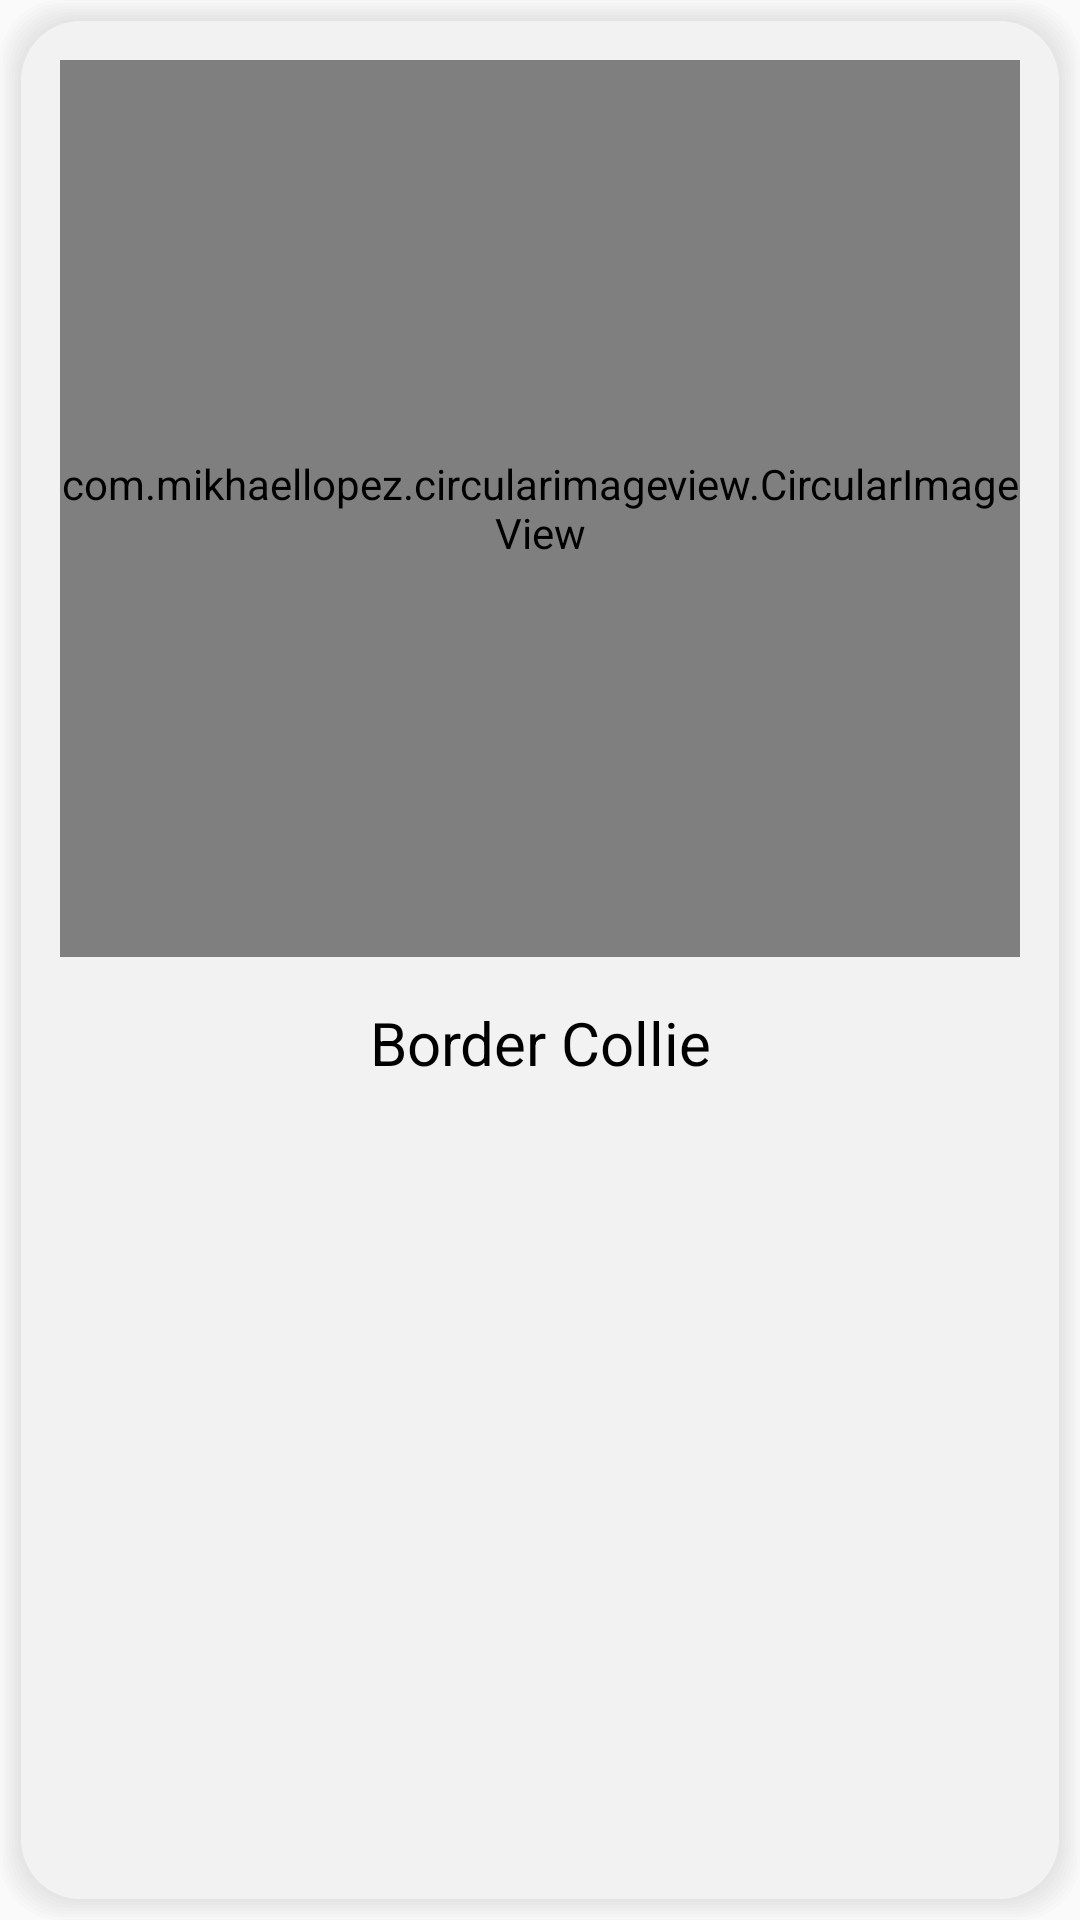

Android layout source for this screen:
<!-- AndroidManifest.xml: application theme Theme.MyPetsLife -->
<!-- res/layout/cardview_select_breed.xml -->
<?xml version="1.0" encoding="utf-8"?>
<LinearLayout
    xmlns:android="http://schemas.android.com/apk/res/android"
    xmlns:app="http://schemas.android.com/apk/res-auto"
    android:layout_width="wrap_content"
    android:layout_height="wrap_content"
    android:layout_margin="5dp"
    android:padding="20dp"
    android:gravity="center_horizontal"
    android:orientation="vertical"
    android:background="@drawable/shadowfile_linearlayout">


    <com.mikhaellopez.circularimageview.CircularImageView
        android:id="@+id/iv_breed_image"
        android:layout_width="match_parent"
        android:layout_height="299dp"
        app:civ_border_color="#ffffff"
        app:civ_border_width="3dp"
        app:civ_shadow="true"
        app:civ_shadow_color="#3f51b5"
        app:civ_shadow_radius="5dp"
        app:srcCompat="@drawable/icono_add_pet" />

    <TextView
        android:id="@+id/tv_breedName"
        android:layout_width="match_parent"
        android:layout_height="wrap_content"
        android:text="Border Collie"
        android:textAlignment="center"
        android:layout_marginTop="15dp"
        android:textColor="@color/black"
        android:textSize="20dp" />


</LinearLayout>
<!-- resources referenced by this layout -->
<resources>
  <color name="black">#FF000000</color>
  <!-- drawable icono_add_pet: png bitmap (drawable-v24, 26346 bytes) -->
  <!-- drawable shadowfile_linearlayout (drawable) -->
  <?xml version="1.0" encoding="utf-8"?>
  <layer-list xmlns:android="http://schemas.android.com/apk/res/android">
      
      <item>
          <shape>
              <padding android:top="1dp" android:right="1dp" android:bottom="1dp" android:left="1dp" />
              <solid android:color="#03000000" />
              <corners android:radius="20dp" />
          </shape>
      </item>    <item>
      <shape>
          <padding android:top="1dp" android:right="1dp" android:bottom="1dp" android:left="1dp" />
          <solid android:color="#03000000" />
          <corners android:radius="20dp" />
      </shape>
  </item>    <item>
      <shape>
          <padding android:top="1dp" android:right="1dp" android:bottom="1dp" android:left="1dp" />
          <solid android:color="#03000000" />
          <corners android:radius="20dp" />
      </shape>
  </item>
      <item>
          <shape>
              <padding android:top="1dp" android:right="1dp" android:bottom="1dp" android:left="1dp" />
              <solid android:color="#03000000" />
              <corners android:radius="20dp" />
          </shape>
      </item>
      <item>
          <shape>
              <padding android:top="1dp" android:right="1dp" android:bottom="1dp" android:left="1dp" />
              <solid android:color="#03000000" />
              <corners android:radius="20dp" />
          </shape>
      </item>
      <item>
          <shape>
              <padding android:top="1dp" android:right="1dp" android:bottom="1dp" android:left="1dp" />
              <solid android:color="#03000000" />
              <corners android:radius="20dp" />
          </shape>
      </item>
      <item>
          <shape>
              <padding android:top="1dp" android:right="1dp" android:bottom="1dp" android:left="1dp" />
              <solid android:color="#03000000" />
              <corners android:radius="20dp" />
          </shape>
      </item>
  
      
      <item>
          <shape>
              <solid android:color="#88FFFFFF" />
              <corners android:radius="20dp" />
          </shape>
      </item>
  </layer-list>
  <style name="Theme.MyPetsLife" parent="Theme.AppCompat.DayNight.DarkActionBar">
          
          <item name="colorPrimary">@color/soft_green</item>
          <item name="colorPrimaryVariant">@color/purple_700</item>
          <item name="colorOnPrimary">@color/white</item>
          
          <item name="colorSecondary">@color/teal_200</item>
          <item name="colorSecondaryVariant">@color/teal_700</item>
          <item name="colorOnSecondary">@color/black</item>
          
          <item name="android:statusBarColor" tools:targetApi="l">?attr/colorPrimaryVariant</item>
          
      </style>
  <color name="soft_green">#2AF598</color>
  <color name="purple_700">#FF3700B3</color>
  <color name="white">#FFFFFFFF</color>
  <color name="teal_200">#FF03DAC5</color>
  <color name="teal_700">#FF018786</color>
</resources>
